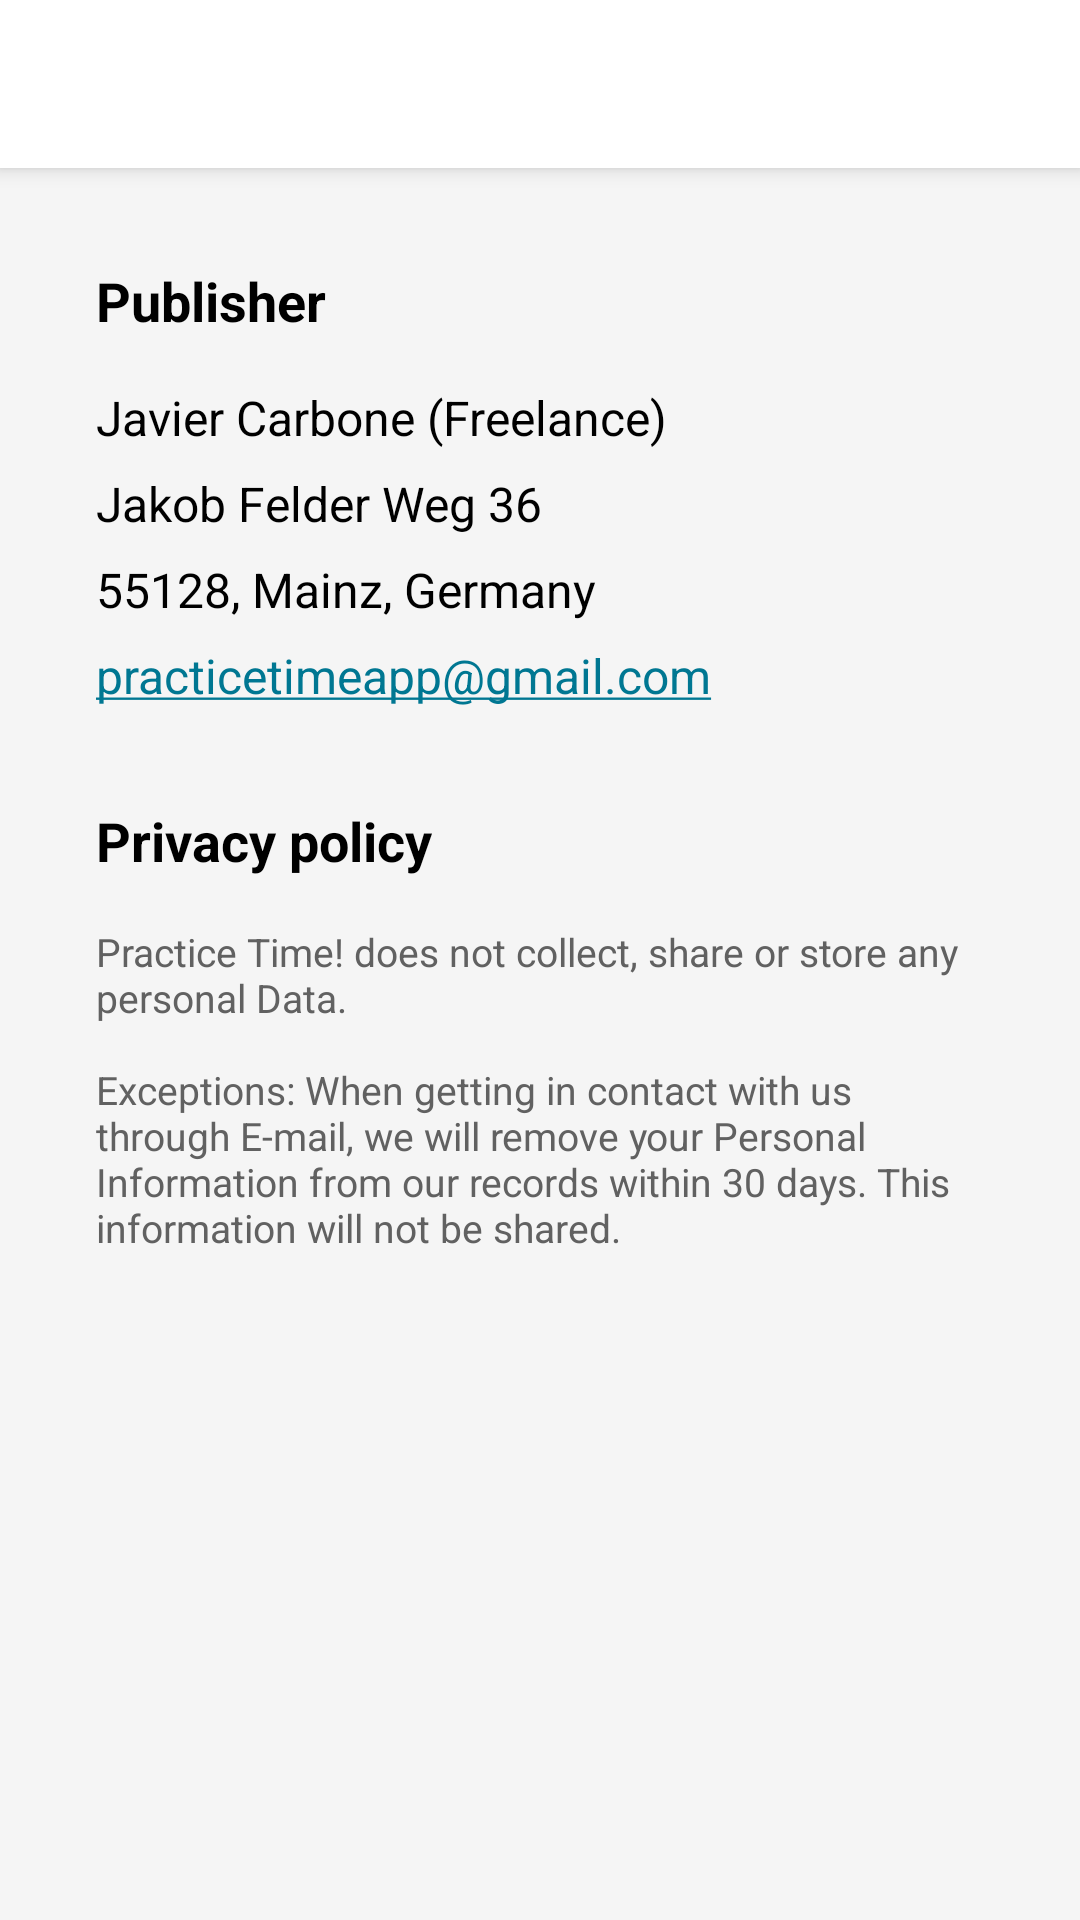

Android layout source for this screen:
<!-- AndroidManifest.xml: application theme Theme.PracticeTime -->
<!-- res/layout/activity_legal.xml -->
<?xml version="1.0" encoding="utf-8"?>
<androidx.constraintlayout.widget.ConstraintLayout xmlns:android="http://schemas.android.com/apk/res/android"
    xmlns:app="http://schemas.android.com/apk/res-auto"
    xmlns:tools="http://schemas.android.com/tools"
    android:layout_width="match_parent"
    android:layout_height="match_parent"
    tools:context=".ui.overflowitems.LegalActivity"
    android:fitsSystemWindows="true">

    <androidx.appcompat.widget.Toolbar
        android:id="@+id/legal_toolbar"
        android:layout_width="match_parent"
        android:layout_height="?attr/actionBarSize"
        android:background="?attr/colorSurface"
        android:elevation="4dp"
        android:theme="@style/ThemeOverlay.AppCompat.ActionBar"
        app:layout_constraintEnd_toEndOf="parent"
        app:layout_constraintStart_toStartOf="parent"
        app:layout_constraintTop_toTopOf="parent"
        app:popupTheme="@style/ThemeOverlay.AppCompat.Light" />

    <ScrollView
        android:id="@+id/scrollview"
        android:layout_width="match_parent"
        android:layout_height="0dp"
        android:clipToPadding="false"
        android:scrollbarStyle="outsideOverlay"
        app:layout_constraintBottom_toBottomOf="parent"
        app:layout_constraintEnd_toEndOf="parent"
        app:layout_constraintStart_toStartOf="parent"
        app:layout_constraintTop_toBottomOf="@id/legal_toolbar">


        <LinearLayout
            android:layout_width="match_parent"
            android:layout_height="match_parent"
            android:orientation="vertical"
            android:padding="32dp">

            

            <TextView
                android:id="@+id/legal_title"
                android:text="@string/publisher"
                android:layout_marginTop="0dp"
                style="@style/heading_about_pages"/>

            <TextView
                android:id="@+id/legal_text"
                android:text="@string/legal_text"
                android:autoLink="email"
                style="@style/text_about_pages"/>

            

            <TextView
                android:id="@+id/privacy_policy_title"
                android:text="@string/privacy_policy_title"
                style="@style/heading_about_pages"/>

            <TextView
                android:id="@+id/privacy_policy"
                android:text="@string/privacy_policy"
                style="@style/text_about_pages_small" />

        </LinearLayout>


    </ScrollView>


</androidx.constraintlayout.widget.ConstraintLayout>
<!-- resources referenced by this layout -->
<resources>
  <string name="legal_text">Javier Carbone (Freelance)\nJakob Felder Weg 36\n55128, Mainz, Germany\npracticetimeapp@gmail.com</string>
  <string name="privacy_policy">Practice Time! does not collect, share or store any personal Data.\n\nExceptions: When getting in contact with us through E-mail, we will remove your Personal Information from our records within 30 days. This information will not be shared.</string>
  <string name="privacy_policy_title">Privacy policy</string>
  <string name="publisher">Publisher</string>
  <style name="heading_about_pages">
          <item name="android:layout_width">wrap_content</item>
          <item name="android:layout_height">wrap_content</item>
          <item name="android:textSize">18sp</item>
          <item name="android:textStyle">bold</item>
          <item name="android:textColor">?attr/colorOnSurface</item>
          <item name="android:layout_marginTop">32dp</item>
      </style>
  <style name="text_about_pages">
          <item name="android:layout_width">match_parent</item>
          <item name="android:layout_height">wrap_content</item>
          <item name="android:layout_marginTop">16dp</item>
          <item name="android:lineSpacingMultiplier">1.5</item>
          <item name="android:textSize">16sp</item>
          <item name="android:textColor">?attr/colorOnSurface</item>
      </style>
  <style name="text_about_pages_small">
          <item name="android:layout_width">match_parent</item>
          <item name="android:layout_height">wrap_content</item>
          <item name="android:layout_marginTop">16dp</item>
          <item name="android:textSize">13sp</item>
          <item name="android:textColor">?attr/colorOnSurfaceLowerContrast</item>
      </style>
  <style name="Theme.PracticeTime" parent="Theme.MaterialComponents.DayNight.NoActionBar">
          
          <item name="colorPrimary">@color/primary_light</item>
          <item name="colorPrimaryVariant">@color/primary_light_variant</item>
          <item name="colorOnPrimary">@color/white</item>
          
          <item name="colorSecondary">@color/secondary_light</item>
          <item name="colorSecondaryVariant">@color/secondary_light</item>
          <item name="colorOnSecondary">@color/white</item>
          <item name="colorSurface">@color/white</item>
          <item name="colorOnSurface">@color/black</item>
          <item name="colorError">@color/md_red_500</item>
          <item name="colorOnError">@color/white</item>
          <item name="android:colorBackground">@color/md_grey_100</item>
          <item name="colorOnBackground">@color/black</item>
          
          <item name="android:statusBarColor" tools:targetApi="l">?attr/colorPrimaryVariant</item>
          <item name="android:navigationBarColor">?attr/colorSurface</item>
          <item name="android:windowLightNavigationBar" tools:targetApi="o_mr1">true</item>
          <item name="android:navigationBarDividerColor" tools:targetApi="o_mr1">@color/md_grey_300</item>
          
          
          
          
          <item name="colorOnSurfaceLowerContrast">@color/md_grey_700</item>
          <item name="android:windowLayoutInDisplayCutoutMode" tools:targetApi="o_mr1">shortEdges</item>
  
          <item name="colorControlActivated">@color/md_yellow_700</item>
      </style>
  <color name="primary_light">#007792</color>
  <color name="primary_light_variant">#003543</color>
  <color name="white">#FFFFFFFF</color>
  <color name="secondary_light">@color/primary_light</color>
  <color name="black">#000000</color>
  <color name="md_red_500">#F44336</color>
  <color name="md_grey_100">#F5F5F5</color>
  <color name="md_grey_300">#E0E0E0</color>
  <color name="md_grey_700">#616161</color>
  <color name="md_yellow_700">#FBC02D</color>
</resources>
